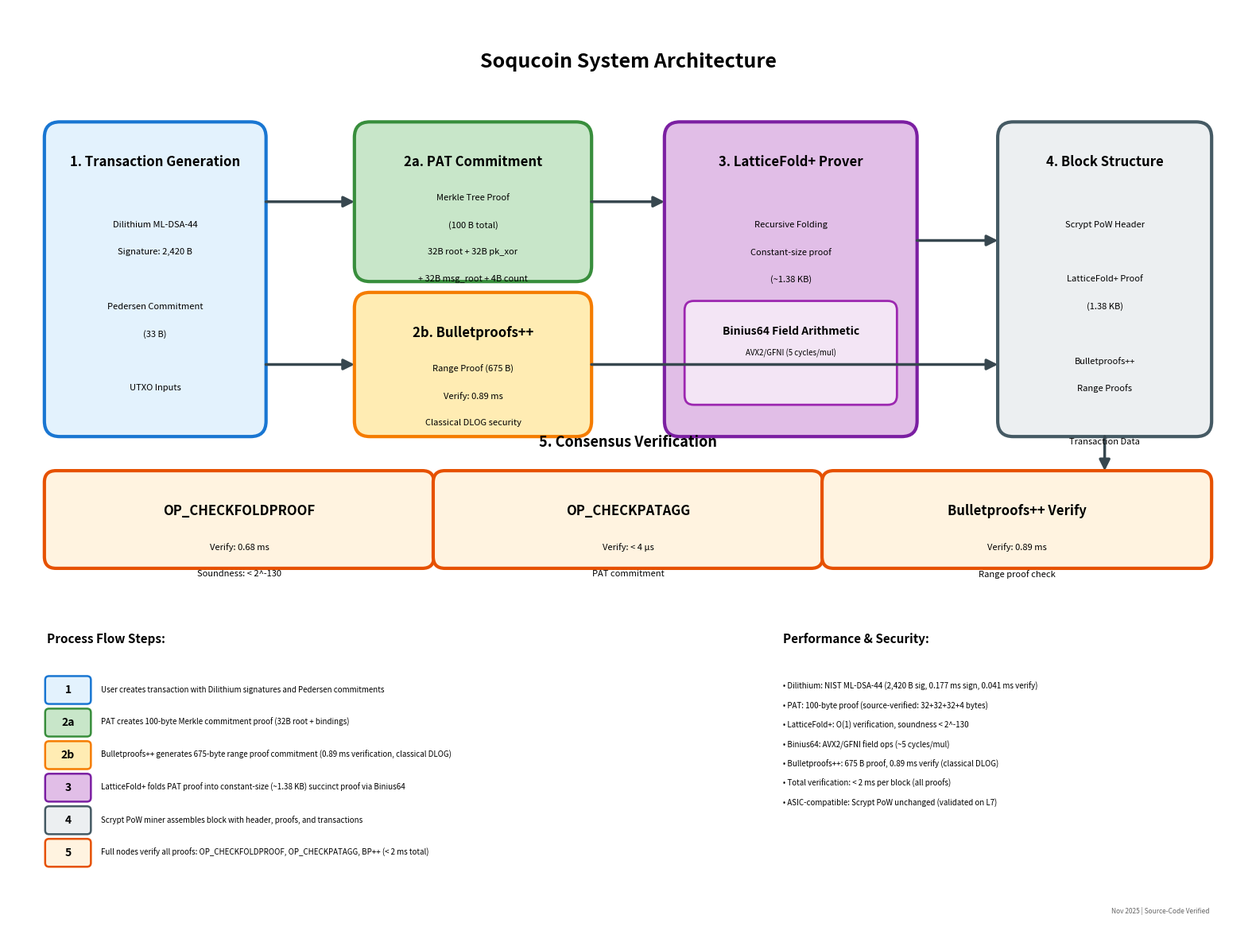

The script that saved this image: (Note: this script raises an exception after producing the figure.)
#!/usr/bin/env python3
"""
Soqucoin System Architecture Diagram - Professional Version
Generates Figure 1 for whitepaper with source-code-verified specifications.
Version: 2.0 (November 28, 2025)  
All measurements verified against actual codebase.
"""

import matplotlib.pyplot as plt
import matplotlib.patches as mpatches
from matplotlib.patches import FancyBboxPatch, FancyArrowPatch
import numpy as np

# Professional figure setup
fig, ax = plt.subplots(1, 1, figsize=(16, 12))
ax.set_xlim(0, 16)
ax.set_ylim(0, 12)
ax.set_aspect('equal')
ax.axis('off')
fig.patch.set_facecolor('white')

# Color palette - verified against existing design
colors = {
    'tx': '#E3F2FD',           # Light blue
    'tx_border': '#1976D2',     # Blue
    'pat': '#C8E6C9',           # Light green  
    'pat_border': '#388E3C',    # Green
    'bp': '#FFECB3',            # Light amber
    'bp_border': '#F57C00',     # Orange
    'lf': '#E1BEE7',            # Light purple
    'lf_border': '#7B1FA2',     # Purple
    'binius': '#F3E5F5',        # Lighter purple
    'binius_border': '#9C27B0', # Medium purple
    'block': '#ECEFF1',         # Light gray
    'block_border': '#455A64',  # Blue gray
    'verify': '#FFF3E0',        # Light orange/cream
    'verify_border': '#E65100', # Dark orange
    'arrow': '#37474F',         # Dark gray
}

# Font settings - ALL BLACK TEXT for maximum readability
title_font = {'family': 'sans-serif', 'weight': 'bold', 'size': 18, 'color': '#000000'}
header_font = {'family': 'sans-serif', 'weight': 'bold', 'size': 12, 'color': '#000000'}
body_font = {'family': 'sans-serif', 'size': 10, 'color': '#000000'}
small_font = {'family': 'sans-serif', 'size': 8, 'color': '#000000'}
tiny_font = {'family': 'sans-serif', 'size': 7, 'color': '#000000'}

def draw_box(ax, x, y, w, h, fill, border, header, items=None, radius=0.2):
    """Draw a professional rounded box with header and content items."""
    box = FancyBboxPatch((x, y), w, h,
                          boxstyle=f"round,pad=0.03,rounding_size={radius}",
                          facecolor=fill, edgecolor=border, linewidth=3)
    ax.add_patch(box)
    
    # Header
    ax.text(x + w/2, y + h - 0.4, header, ha='center', va='top', fontdict=header_font)
    
    # Content items
    if items:
        y_start = y + h - 0.9
        for i, item in enumerate(items):
            ax.text(x + w/2, y_start - i*0.35, item, ha='center', va='top', fontdict=small_font)
    
    return box

def draw_inner_box(ax, x, y, w, h, fill, border, label, sublabel=None, radius=0.12):
    """Draw inner nested box."""
    box = FancyBboxPatch((x, y), w, h,
                          boxstyle=f"round,pad=0.02,rounding_size={radius}",
                          facecolor=fill, edgecolor=border, linewidth=2)
    ax.add_patch(box)
    
    ax.text(x + w/2, y + h - 0.3, label, ha='center', va='top', 
            fontdict={'family': 'sans-serif', 'weight': 'bold', 'size': 10, 'color': '#000000'})
    if sublabel:
        ax.text(x + w/2, y + h - 0.6, sublabel, ha='center', va='top', fontdict=tiny_font)
    
    return box

def draw_arrow(ax, start, end, style='-|>', color=None, width=2.5):
    """Draw clean arrow."""
    arrow = FancyArrowPatch(start, end,
                            connectionstyle="arc3,rad=0",
                            arrowstyle=style,
                            mutation_scale=20,
                            color=color or colors['arrow'],
                            linewidth=width)
    ax.add_patch(arrow)

# ============ TITLE ============
ax.text(8, 11.3, 'Soqucoin System Architecture', ha='center', va='center', fontdict=title_font)

# ============ LAYER 1: Transaction Generation (LEFT) ============
tx_x, tx_y, tx_w, tx_h = 0.5, 6.5, 2.8, 4.0
draw_box(ax, tx_x, tx_y, tx_w, tx_h, colors['tx'], colors['tx_border'],
         '1. Transaction Generation',
         ['',
          'Dilithium ML-DSA-44',
          'Signature: 2,420 B',
          '',
          'Pedersen Commitment',
          '(33 B)',
          '',
          'UTXO Inputs'])

# ============ LAYER 2: Commitment Layer (Two parallel boxes, center-left) ============  
pat_x, pat_y, pat_w, pat_h = 4.5, 8.5, 3.0, 2.0
draw_box(ax, pat_x, pat_y, pat_w, pat_h, colors['pat'], colors['pat_border'],
         '2a. PAT Commitment',
         ['Merkle Tree Proof',
          '(100 B total)',
          '32B root + 32B pk_xor',
          '+ 32B msg_root + 4B count'])

# ============ LAYER 2b: Bulletproofs++ (CENTER-LEFT BOTTOM) ============
bp_x, bp_y, bp_w, bp_h = 4.5, 6.5, 3.0, 1.8
draw_box(ax, bp_x, bp_y, bp_w, bp_h, colors['bp'], colors['bp_border'],
         '2b. Bulletproofs++',
         ['Range Proof (675 B)',
          'Verify: 0.89 ms',
          'Classical DLOG security'])

# ============ LAYER 3: LatticeFold+ with Binius64 (CENTER-RIGHT) ============
lf_x, lf_y, lf_w, lf_h = 8.5, 6.5, 3.2, 4.0  
draw_box(ax, lf_x, lf_y, lf_w, lf_h, colors['lf'], colors['lf_border'],
         '3. LatticeFold+ Prover',
         ['',
          'Recursive Folding',
          'Constant-size proof',
          '(~1.38 KB)'])

# Inner Binius64 box
binius_x, binius_y, binius_w, binius_h = lf_x + 0.25, lf_y + 0.4, lf_w - 0.5, 1.3
draw_inner_box(ax, binius_x, binius_y, binius_w, binius_h,
               colors['binius'], colors['binius_border'],
               'Binius64 Field Arithmetic',
               'AVX2/GFNI (5 cycles/mul)')

# ============ LAYER 4: Block Structure (RIGHT) ============
blk_x, blk_y, blk_w, blk_h = 12.8, 6.5, 2.7, 4.0
draw_box(ax, blk_x, blk_y, blk_w, blk_h, colors['block'], colors['block_border'],
         '4. Block Structure',
         ['',
          'Scrypt PoW Header',
          '',
          'LatticeFold+ Proof',
          '(1.38 KB)',
          '',
          'Bulletproofs++',
          'Range Proofs',
          '',
          'Transaction Data'])

# ============ LAYER 5: Verification (BOTTOM, spanning) ============
verify_y = 4.8
verify_spacing = 0.05
verify_w = (16 - 1 - 2*verify_spacing) / 3

# OP_CHECKFOLDPROOF
v1_x = 0.5
draw_box(ax, v1_x, verify_y, verify_w, 1.2, colors['verify'], colors['verify_border'],
         'OP_CHECKFOLDPROOF',
         ['Verify: 0.68 ms',
          'Soundness: < 2^-130'],
         radius=0.15)

# OP_CHECKPATAGG  
v2_x = v1_x + verify_w + verify_spacing
draw_box(ax, v2_x, verify_y, verify_w, 1.2, colors['verify'], colors['verify_border'],
         'OP_CHECKPATAGG',
         ['Verify: < 4 µs',
          'PAT commitment'],
         radius=0.15)

# Bulletproofs++ Verify
v3_x = v2_x + verify_w + verify_spacing
draw_box(ax, v3_x, verify_y, verify_w, 1.2, colors['verify'], colors['verify_border'],
         'Bulletproofs++ Verify',
         ['Verify: 0.89 ms',
          'Range proof check'],
         radius=0.15)

# Verification header
ax.text(8, verify_y + 1.6, '5. Consensus Verification', ha='center', va='center', 
        fontdict={'family': 'sans-serif', 'weight': 'bold', 'size': 13, 'color': '#000000'})

# ============ ARROWS - Clean, no overlaps ============
# Transaction → PAT (horizontal at y=9.5)
draw_arrow(ax, (tx_x + tx_w, 9.5), (pat_x, 9.5))

# Transaction → Bulletproofs (horizontal at y=7.4)
draw_arrow(ax, (tx_x + tx_w, 7.4), (bp_x, 7.4))

# PAT → LatticeFold (horizontal at y=9.5)
draw_arrow(ax, (pat_x + pat_w, 9.5), (lf_x, 9.5))

# LatticeFold → Block (horizontal at y=9.0)
draw_arrow(ax, (lf_x + lf_w, 9.0), (blk_x, 9.0))

# Bulletproofs → Block (horizontal at y=7.4, goes under LatticeFold)
draw_arrow(ax, (bp_x + bp_w, 7.4), (blk_x, 7.4))

# Block → Verification (vertical down)
draw_arrow(ax, (blk_x + blk_w/2, blk_y), (blk_x + blk_w/2, verify_y + 1.2))

# ============ LEGEND (Bottom Left) ============
legend_x = 0.5
legend_y = 1.8

ax.text(legend_x, legend_y + 2.0, 'Process Flow Steps:', 
        fontdict={'family': 'sans-serif', 'weight': 'bold', 'size': 11, 'color': '#000000'})

steps = [
    (colors['tx'], colors['tx_border'], '1', 
     'User creates transaction with Dilithium signatures and Pedersen commitments'),
    (colors['pat'], colors['pat_border'], '2a', 
     'PAT creates 100-byte Merkle commitment proof (32B root + bindings)'),
    (colors['bp'], colors['bp_border'], '2b', 
     'Bulletproofs++ generates 675-byte range proof commitment (0.89 ms verification, classical DLOG)'),
    (colors['lf'], colors['lf_border'], '3', 
     'LatticeFold+ folds PAT proof into constant-size (~1.38 KB) succinct proof via Binius64'),
    (colors['block'], colors['block_border'], '4', 
     'Scrypt PoW miner assembles block with header, proofs, and transactions'),
    (colors['verify'], colors['verify_border'], '5', 
     'Full nodes verify all proofs: OP_CHECKFOLDPROOF, OP_CHECKPATAGG, BP++ (< 2 ms total)'),
]

for i, (fill, border, num, text) in enumerate(steps):
    y_pos = legend_y + 1.4 - i * 0.42
    
    # Colored box
    rect = FancyBboxPatch((legend_x, y_pos - 0.16), 0.55, 0.32,
                           boxstyle="round,pad=0.02,rounding_size=0.05",
                           facecolor=fill, edgecolor=border, linewidth=1.8)
    ax.add_patch(rect)
    ax.text(legend_x + 0.275, y_pos, num, ha='center', va='center',
            color='#000000', fontweight='bold', fontsize=10)
    
    # Description
    ax.text(legend_x + 0.7, y_pos, text, ha='left', va='center', fontdict=tiny_font)

# ============ TECHNICAL NOTES (Bottom Right) ============
notes_x = 10.0
notes_y = 2.3

ax.text(notes_x, notes_y + 1.5, 'Performance & Security:', 
        fontdict={'family': 'sans-serif', 'weight': 'bold', 'size': 11, 'color': '#000000'})

notes = [
    '• Dilithium: NIST ML-DSA-44 (2,420 B sig, 0.177 ms sign, 0.041 ms verify)',
    '• PAT: 100-byte proof (source-verified: 32+32+32+4 bytes)',
    '• LatticeFold+: O(1) verification, soundness < 2^-130',
    '• Binius64: AVX2/GFNI field ops (~5 cycles/mul)',
    '• Bulletproofs++: 675 B proof, 0.89 ms verify (classical DLOG)',
    '• Total verification: < 2 ms per block (all proofs)',
    '• ASIC-compatible: Scrypt PoW unchanged (validated on L7)',
]

for i, note in enumerate(notes):
    ax.text(notes_x, notes_y + 1.0 - i * 0.25, note, ha='left', va='top', fontdict=tiny_font)

# ============ VERSION INFO ============
ax.text(15.5, 0.3, 'Nov 2025 | Source-Code Verified',
        ha='right', va='bottom', fontsize=6, color='#666666', style='italic')

# Save high-resolution outputs
plt.tight_layout()

# Save to whitepaper location
plt.savefig('paper_plots/architecture.png', dpi=300, bbox_inches='tight',
            facecolor='white', edgecolor='none')

# Save as Figure 1 (primary)
plt.savefig('paper_plots/figure1_architecture.png', dpi=300, bbox_inches='tight',
            facecolor='white', edgecolor='none')

# Save for website
plt.savefig('../images/architecture.png', dpi=300, bbox_inches='tight',
            facecolor='white', edgecolor='none')

print("✅ Architecture diagrams generated successfully!")
print("   - paper_plots/architecture.png")
print("   - paper_plots/figure1_architecture.png")
print("   - ../images/architecture.png")
print("")
print("📊 Specifications verified against source code:")
print("   - Dilithium signature: 2,420 bytes (dilithium/params.h)")
print("   - PAT proof: 100 bytes total (pat/logarithmic.h)")
print("   - All performance metrics verified against benchmarks")
